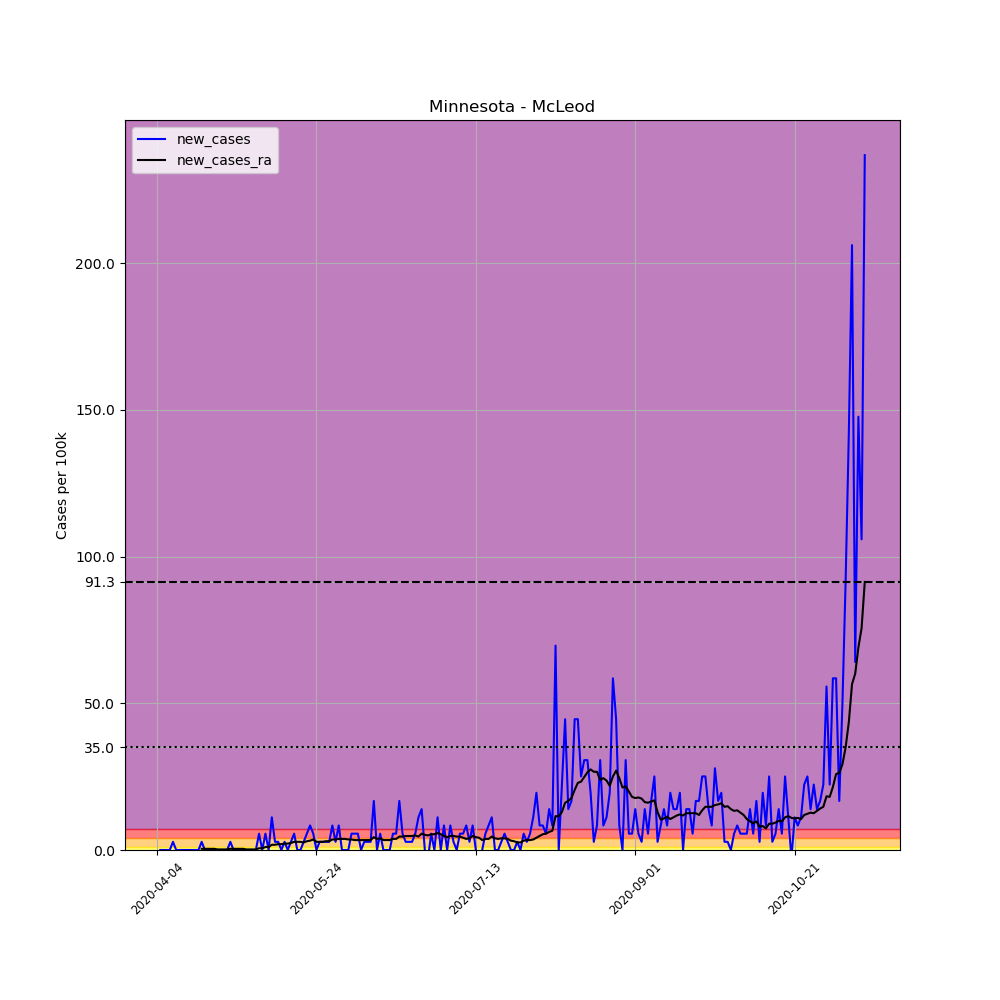

The file beside this chart, header and first rows:
, date, county, state, fips, cases, deaths, COUNTY, STNAME, CTYNAME, POPESTIMATE2019, per_100k, new_cases, new_cases_ra
553201, 2020-04-04, McLeod, Minnesota, 27085, 1, 0, 85, Minnesota, McLeod, 35893, 2.786, , 
553202, 2020-04-05, McLeod, Minnesota, 27085, 1, 0, 85, Minnesota, McLeod, 35893, 2.786, 0.0, 
553203, 2020-04-06, McLeod, Minnesota, 27085, 1, 0, 85, Minnesota, McLeod, 35893, 2.786, 0.0, 
553204, 2020-04-07, McLeod, Minnesota, 27085, 1, 0, 85, Minnesota, McLeod, 35893, 2.786, 0.0, 
553205, 2020-04-08, McLeod, Minnesota, 27085, 1, 0, 85, Minnesota, McLeod, 35893, 2.786, 0.0, 
553206, 2020-04-09, McLeod, Minnesota, 27085, 2, 0, 85, Minnesota, McLeod, 35893, 5.572, 2.786, 
553207, 2020-04-10, McLeod, Minnesota, 27085, 2, 0, 85, Minnesota, McLeod, 35893, 5.572, 0.0, 
553208, 2020-04-11, McLeod, Minnesota, 27085, 2, 0, 85, Minnesota, McLeod, 35893, 5.572, 0.0, 
553209, 2020-04-12, McLeod, Minnesota, 27085, 2, 0, 85, Minnesota, McLeod, 35893, 5.572, 0.0, 
553210, 2020-04-13, McLeod, Minnesota, 27085, 2, 0, 85, Minnesota, McLeod, 35893, 5.572, 0.0, 
553211, 2020-04-14, McLeod, Minnesota, 27085, 2, 0, 85, Minnesota, McLeod, 35893, 5.572, 0.0, 
553212, 2020-04-15, McLeod, Minnesota, 27085, 2, 0, 85, Minnesota, McLeod, 35893, 5.572, 0.0, 
553213, 2020-04-16, McLeod, Minnesota, 27085, 2, 0, 85, Minnesota, McLeod, 35893, 5.572, 0.0, 
553214, 2020-04-17, McLeod, Minnesota, 27085, 2, 0, 85, Minnesota, McLeod, 35893, 5.572, 0.0, 
553215, 2020-04-18, McLeod, Minnesota, 27085, 3, 0, 85, Minnesota, McLeod, 35893, 8.358, 2.786, 0.398
553216, 2020-04-19, McLeod, Minnesota, 27085, 3, 0, 85, Minnesota, McLeod, 35893, 8.358, 0.0, 0.398
553217, 2020-04-20, McLeod, Minnesota, 27085, 3, 0, 85, Minnesota, McLeod, 35893, 8.358, 0.0, 0.398
553218, 2020-04-21, McLeod, Minnesota, 27085, 3, 0, 85, Minnesota, McLeod, 35893, 8.358, 0.0, 0.398
553219, 2020-04-22, McLeod, Minnesota, 27085, 3, 0, 85, Minnesota, McLeod, 35893, 8.358, 0.0, 0.398
553220, 2020-04-23, McLeod, Minnesota, 27085, 3, 0, 85, Minnesota, McLeod, 35893, 8.358, 0.0, 0.199
553221, 2020-04-24, McLeod, Minnesota, 27085, 3, 0, 85, Minnesota, McLeod, 35893, 8.358, 0.0, 0.199
553222, 2020-04-25, McLeod, Minnesota, 27085, 3, 0, 85, Minnesota, McLeod, 35893, 8.358, 0.0, 0.199
553223, 2020-04-26, McLeod, Minnesota, 27085, 3, 0, 85, Minnesota, McLeod, 35893, 8.358, 0.0, 0.199
553224, 2020-04-27, McLeod, Minnesota, 27085, 4, 0, 85, Minnesota, McLeod, 35893, 11.14, 2.786, 0.398
553225, 2020-04-28, McLeod, Minnesota, 27085, 4, 0, 85, Minnesota, McLeod, 35893, 11.14, 0.0, 0.398
553226, 2020-04-29, McLeod, Minnesota, 27085, 4, 0, 85, Minnesota, McLeod, 35893, 11.14, 0.0, 0.398
553227, 2020-04-30, McLeod, Minnesota, 27085, 4, 0, 85, Minnesota, McLeod, 35893, 11.14, 0.0, 0.398
553228, 2020-05-01, McLeod, Minnesota, 27085, 4, 0, 85, Minnesota, McLeod, 35893, 11.14, 0.0, 0.398
553229, 2020-05-02, McLeod, Minnesota, 27085, 4, 0, 85, Minnesota, McLeod, 35893, 11.14, 0.0, 0.199
553230, 2020-05-03, McLeod, Minnesota, 27085, 4, 0, 85, Minnesota, McLeod, 35893, 11.14, 0.0, 0.199
553231, 2020-05-04, McLeod, Minnesota, 27085, 4, 0, 85, Minnesota, McLeod, 35893, 11.14, 0.0, 0.199
553232, 2020-05-05, McLeod, Minnesota, 27085, 4, 0, 85, Minnesota, McLeod, 35893, 11.14, 0.0, 0.199
553233, 2020-05-06, McLeod, Minnesota, 27085, 6, 0, 85, Minnesota, McLeod, 35893, 16.72, 5.572, 0.597
553234, 2020-05-07, McLeod, Minnesota, 27085, 6, 0, 85, Minnesota, McLeod, 35893, 16.72, 0.0, 0.597
553235, 2020-05-08, McLeod, Minnesota, 27085, 8, 0, 85, Minnesota, McLeod, 35893, 22.29, 5.572, 0.995
553236, 2020-05-09, McLeod, Minnesota, 27085, 8, 0, 85, Minnesota, McLeod, 35893, 22.29, 0.0, 0.995
553237, 2020-05-10, McLeod, Minnesota, 27085, 12, 0, 85, Minnesota, McLeod, 35893, 33.43, 11.14, 1.791
553238, 2020-05-11, McLeod, Minnesota, 27085, 13, 0, 85, Minnesota, McLeod, 35893, 36.22, 2.786, 1.791
553239, 2020-05-12, McLeod, Minnesota, 27085, 14, 0, 85, Minnesota, McLeod, 35893, 39, 2.786, 1.99
553240, 2020-05-13, McLeod, Minnesota, 27085, 14, 0, 85, Minnesota, McLeod, 35893, 39, 0.0, 1.99
553241, 2020-05-14, McLeod, Minnesota, 27085, 15, 0, 85, Minnesota, McLeod, 35893, 41.79, 2.786, 2.189
553242, 2020-05-15, McLeod, Minnesota, 27085, 15, 0, 85, Minnesota, McLeod, 35893, 41.79, 0.0, 2.189
553243, 2020-05-16, McLeod, Minnesota, 27085, 16, 0, 85, Minnesota, McLeod, 35893, 44.58, 2.786, 2.388
553244, 2020-05-17, McLeod, Minnesota, 27085, 18, 0, 85, Minnesota, McLeod, 35893, 50.15, 5.572, 2.786
553245, 2020-05-18, McLeod, Minnesota, 27085, 18, 0, 85, Minnesota, McLeod, 35893, 50.15, 0.0, 2.786
553246, 2020-05-19, McLeod, Minnesota, 27085, 18, 0, 85, Minnesota, McLeod, 35893, 50.15, 0.0, 2.786
553247, 2020-05-20, McLeod, Minnesota, 27085, 19, 0, 85, Minnesota, McLeod, 35893, 52.94, 2.786, 2.587
553248, 2020-05-21, McLeod, Minnesota, 27085, 21, 0, 85, Minnesota, McLeod, 35893, 58.51, 5.572, 2.985
553249, 2020-05-22, McLeod, Minnesota, 27085, 24, 0, 85, Minnesota, McLeod, 35893, 66.87, 8.358, 3.184
553250, 2020-05-23, McLeod, Minnesota, 27085, 26, 0, 85, Minnesota, McLeod, 35893, 72.44, 5.572, 3.582
553251, 2020-05-24, McLeod, Minnesota, 27085, 26, 0, 85, Minnesota, McLeod, 35893, 72.44, 0.0, 2.786
553252, 2020-05-25, McLeod, Minnesota, 27085, 27, 0, 85, Minnesota, McLeod, 35893, 75.22, 2.786, 2.786
553253, 2020-05-26, McLeod, Minnesota, 27085, 28, 0, 85, Minnesota, McLeod, 35893, 78.01, 2.786, 2.786
553254, 2020-05-27, McLeod, Minnesota, 27085, 29, 0, 85, Minnesota, McLeod, 35893, 80.8, 2.786, 2.985
553255, 2020-05-28, McLeod, Minnesota, 27085, 30, 0, 85, Minnesota, McLeod, 35893, 83.58, 2.786, 2.985
553256, 2020-05-29, McLeod, Minnesota, 27085, 33, 0, 85, Minnesota, McLeod, 35893, 91.94, 8.358, 3.582
553257, 2020-05-30, McLeod, Minnesota, 27085, 34, 0, 85, Minnesota, McLeod, 35893, 94.73, 2.786, 3.582
553258, 2020-05-31, McLeod, Minnesota, 27085, 37, 0, 85, Minnesota, McLeod, 35893, 103.1, 8.358, 3.781
553259, 2020-06-01, McLeod, Minnesota, 27085, 37, 0, 85, Minnesota, McLeod, 35893, 103.1, 0.0, 3.781
553260, 2020-06-02, McLeod, Minnesota, 27085, 37, 0, 85, Minnesota, McLeod, 35893, 103.1, 0.0, 3.781
... 163 more rows
